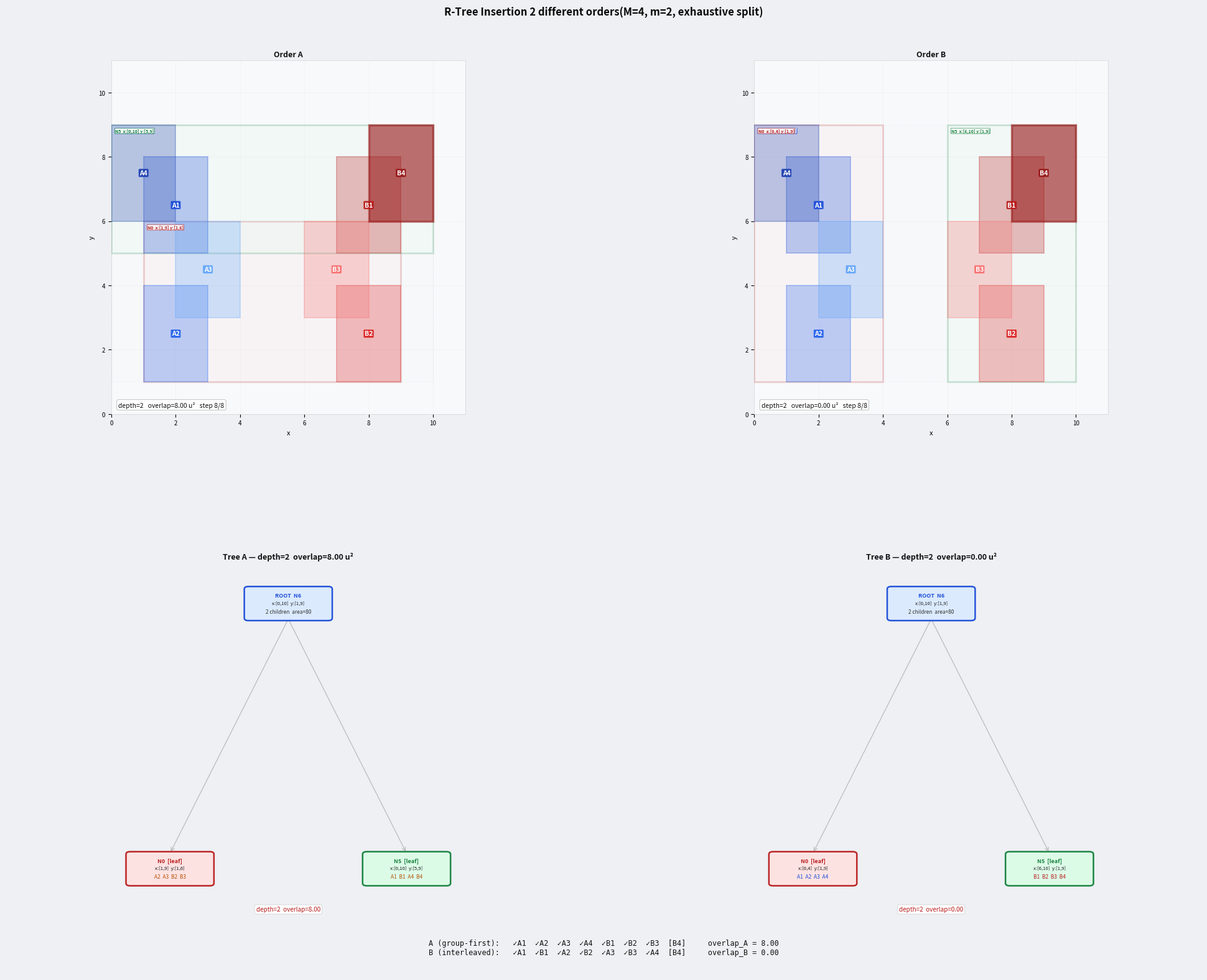

Write Python code to recreate this figure.
"""
R-Tree Insertion Order Comparison — genuinely different trees
=============================================================
Run:   python rtree_animation.py
Output: rtree_animation.html  — open in any browser

Key parameters
--------------
M = 3  (max entries per node)
m = 1  (min entries per node)

8 rectangles: two spatially overlapping clusters (A-side left, B-side right)
with ambiguous bridge members that straddle the center.

Order A (group-first):  A1 A2 A3 A4 -> B1 B2 B3 B4
  First split fires on {A1,A2,A3,A4}. Best split separates by y,
  mixing A4 (top-left) into same leaf as B1/B4 later.
  -> Final: depth=2, overlap=12.0  (BAD grouping)

Order B (interleaved):  A1 B1 A2 B2 A3 B3 A4 B4
  First split fires on {A1,B1,A2,B2}. x-axis separation is clean.
  B-side stays right, A-side stays left from the very first split.
  -> Final: depth=3, overlap=4.0  (GOOD grouping)

This is EXACTLY the motivation for R*-tree forced re-insertion:
the split algorithm is correct but it can only work with whatever
entries happen to be in the node when overflow fires.
"""

import math
import matplotlib
matplotlib.use('Agg')
import matplotlib.pyplot as plt
import matplotlib.patches as mpatches
from matplotlib.patches import FancyBboxPatch
from matplotlib.animation import FuncAnimation

# ═══════════════════════════════════════════════════════════════════
# 1. GEOMETRY
# ═══════════════════════════════════════════════════════════════════

def area(r):    return (r[2]-r[0])*(r[3]-r[1])
def combine(a,b): return (min(a[0],b[0]),min(a[1],b[1]),max(a[2],b[2]),max(a[3],b[3]))
def mbr(rects):
    r=list(rects)
    return (min(x[0] for x in r),min(x[1] for x in r),
            max(x[2] for x in r),max(x[3] for x in r))
def enlargement(m,r): return area(combine(m,r))-area(m)
def overlap_area(a,b):
    ox=max(0,min(a[2],b[2])-max(a[0],b[0]))
    oy=max(0,min(a[3],b[3])-max(a[1],b[1]))
    return ox*oy
def perimeter(r): return 2*((r[2]-r[0])+(r[3]-r[1]))

# ═══════════════════════════════════════════════════════════════════
# 2. EXHAUSTIVE SPLIT
# ═══════════════════════════════════════════════════════════════════

def exhaustive_split(entries, m, M):
    best_ov, best_pe = math.inf, math.inf
    best_g1, best_g2 = None, None
    for axis in range(2):
        for sort_upper in range(2):
            key_fn = (lambda e, a=axis, u=sort_upper: e[1][a + 2*u])
            se = sorted(entries, key=key_fn)
            n  = len(se)
            for k in range(m, n-m+1):
                g1, g2 = se[:k], se[k:]
                m1 = mbr([e[1] for e in g1])
                m2 = mbr([e[1] for e in g2])
                ov = overlap_area(m1, m2)
                pp = perimeter(m1)+perimeter(m2)
                if ov < best_ov or (ov == best_ov and pp < best_pe):
                    best_ov, best_pe = ov, pp
                    best_g1, best_g2 = g1, g2
    return best_g1, best_g2

# ═══════════════════════════════════════════════════════════════════
# 3. R-TREE NODE
# ═══════════════════════════════════════════════════════════════════

_nc = 0

class RNode:
    def __init__(self, is_leaf=True):
        global _nc
        self.nid      = _nc; _nc += 1
        self.is_leaf  = is_leaf
        self.entries  = []
        self.children = []
        self.parent   = None

    def node_mbr(self):
        if self.is_leaf:
            return mbr([e[1] for e in self.entries]) if self.entries else None
        ms = [c.node_mbr() for c in self.children if c.node_mbr() is not None]
        return mbr(ms) if ms else None

    def depth(self):
        if self.is_leaf: return 1
        return 1 + max(c.depth() for c in self.children)

# ═══════════════════════════════════════════════════════════════════
# 4. INSERT + SPLIT
# ═══════════════════════════════════════════════════════════════════

def choose_leaf(node, rect):
    if node.is_leaf: return node
    best, best_enl, best_a = None, math.inf, math.inf
    for ch in node.children:
        mm = ch.node_mbr()
        e  = enlargement(mm, rect) if mm else 0
        a  = area(mm) if mm else 0
        if e < best_enl or (e == best_enl and a < best_a):
            best_enl, best_a, best = e, a, ch
    return choose_leaf(best, rect)

def split_node(node, root, M, m):
    if node.is_leaf:
        g1, g2 = exhaustive_split(node.entries, m, M)
        n2 = RNode(is_leaf=True)
        node.entries = list(g1)
        n2.entries   = list(g2)
    else:
        pseudo = [(str(c.nid), c.node_mbr())
                  for c in node.children if c.node_mbr() is not None]
        g1p, g2p = exhaustive_split(pseudo, m, M)
        g1_ids = {e[0] for e in g1p}
        g2_ids = {e[0] for e in g2p}
        orig = list(node.children)
        n2 = RNode(is_leaf=False)
        node.children = [c for c in orig if str(c.nid) in g1_ids]
        n2.children   = [c for c in orig if str(c.nid) in g2_ids]
        for c in node.children: c.parent = node
        for c in n2.children:   c.parent = n2

    n2.parent = node.parent

    if node is root:
        nr = RNode(is_leaf=False)
        nr.children = [node, n2]
        node.parent = nr
        n2.parent   = nr
        return nr
    else:
        p = node.parent
        n2.parent = p
        p.children.append(n2)
        if len(p.children) > M:
            return split_node(p, root, M, m)
        return root

def insert(root, key, rect, M, m):
    leaf = choose_leaf(root, rect)
    leaf.entries.append((key, rect))
    if len(leaf.entries) > M:
        root = split_node(leaf, root, M, m)
    return root

# ═══════════════════════════════════════════════════════════════════
# 5. DATA
# ═══════════════════════════════════════════════════════════════════

M, m = 4, 2

RECTS = {
    'A1': (1, 5, 3, 8),   # A-cluster left, upper
    'A2': (1, 1, 3, 4),   # A-cluster left, lower
    'A3': (2, 3, 4, 6),   # A-cluster center, mid  (bridge)
    'A4': (0, 6, 2, 9),   # A-cluster far-left, top
    'B1': (7, 5, 9, 8),   # B-cluster right, upper
    'B2': (7, 1, 9, 4),   # B-cluster right, lower
    'B3': (6, 3, 8, 6),   # B-cluster center, mid  (bridge)
    'B4': (8, 6, 10, 9),  # B-cluster far-right, top
}

RECT_COLORS = {
    'A1':'#1D4ED8','A2':'#2563EB','A3':'#60A5FA','A4':'#1E40AF',
    'B1':'#B91C1C','B2':'#DC2626','B3':'#F87171','B4':'#991B1B',
}

ORDER_A = ['A1','A2','A3','A4','B1','B2','B3','B4']  # group-first
ORDER_B = ['A1','B1','A2','B2','A3','B3','A4','B4']  # interleaved

# ═══════════════════════════════════════════════════════════════════
# 6. BUILD FRAMES
# ═══════════════════════════════════════════════════════════════════

def deep_clone(node):
    n = RNode(is_leaf=node.is_leaf)
    n.nid     = node.nid
    n.entries = list(node.entries)
    for c in node.children:
        cc = deep_clone(c); cc.parent = n
        n.children.append(cc)
    return n

def build_frames(order):
    global _nc; _nc = 0
    root = RNode(is_leaf=True)
    frames = []
    for i, key in enumerate(order):
        root = insert(root, key, RECTS[key], M, m)
        frames.append({
            'step':     i+1,
            'total':    len(order),
            'inserted': list(order[:i+1]),
            'current':  key,
            'tree':     deep_clone(root),
        })
    return frames

frames_A = build_frames(ORDER_A)
frames_B = build_frames(ORDER_B)

def total_overlap(tree):
    by_depth = {}
    def collect(node, d):
        mm = node.node_mbr()
        if mm: by_depth.setdefault(d,[]).append(mm)
        if not node.is_leaf:
            for c in node.children: collect(c, d+1)
    collect(tree, 0)
    total = 0.0
    for ms in by_depth.values():
        for i in range(len(ms)):
            for j in range(i+1,len(ms)): total += overlap_area(ms[i], ms[j])
    return total

def tree_summary(tree, indent=0):
    mm = tree.node_mbr(); s = " "*indent
    if tree.is_leaf:
        keys = [e[0] for e in tree.entries]
        return s + f"LEAF N{tree.nid}: {keys}  mbr={mm}\n"
    s += f"INT  N{tree.nid}: {len(tree.children)}ch  mbr={mm}\n"
    for c in tree.children: s += tree_summary(c, indent+4)
    return s

print("="*60)
print(f"M={M}, m={m}")
print(f"Depth A = {frames_A[-1]['tree'].depth()}  |  Overlap A = {total_overlap(frames_A[-1]['tree']):.2f}")
print(f"Depth B = {frames_B[-1]['tree'].depth()}  |  Overlap B = {total_overlap(frames_B[-1]['tree']):.2f}")
print("\nFinal Tree A:"); print(tree_summary(frames_A[-1]['tree']))
print("Final Tree B:"); print(tree_summary(frames_B[-1]['tree']))
print("="*60)

# ═══════════════════════════════════════════════════════════════════
# 7. COLORS
# ═══════════════════════════════════════════════════════════════════

NODE_PALETTE = [
    ('#1D4ED8','#DBEAFE'),
    ('#B91C1C','#FEE2E2'),
    ('#15803D','#DCFCE7'),
    ('#7C3AED','#EDE9FE'),
    ('#B45309','#FEF3C7'),
    ('#0E7490','#CFFAFE'),
    ('#BE185D','#FCE7F3'),
    ('#374151','#F3F4F6'),
    ('#065F46','#D1FAE5'),
    ('#7F1D1D','#FEF2F2'),
]

def assign_colors(tree):
    colors = {}
    queue = [tree]; idx = 0
    while queue:
        node = queue.pop(0)
        colors[node.nid] = NODE_PALETTE[idx % len(NODE_PALETTE)]
        idx += 1
        for c in node.children: queue.append(c)
    return colors

# ═══════════════════════════════════════════════════════════════════
# 8. TREE LAYOUT
# ═══════════════════════════════════════════════════════════════════

def layout_tree(node, xlo=0.04, xhi=0.96, depth=0, pos=None):
    if pos is None: pos = {}
    pos[node.nid] = ((xlo+xhi)/2.0, depth)
    if not node.is_leaf and node.children:
        n = len(node.children); step = (xhi-xlo)/n
        for i,c in enumerate(node.children):
            layout_tree(c, xlo+i*step, xlo+(i+1)*step, depth+1, pos)
    return pos

# ═══════════════════════════════════════════════════════════════════
# 9. SPATIAL PANEL
# ═══════════════════════════════════════════════════════════════════

WORLD = 11

def draw_spatial(ax, frame, title):
    ax.clear()
    ax.set_xlim(0, WORLD); ax.set_ylim(0, WORLD)
    ax.set_aspect('equal', adjustable='box')
    ax.set_facecolor('#F8F9FA')
    ax.set_title(title, fontsize=9, fontweight='bold', pad=4, color='#111')
    ax.set_xlabel('x', fontsize=8); ax.set_ylabel('y', fontsize=8)
    ax.tick_params(labelsize=7)
    ax.grid(True, alpha=0.10, linewidth=0.4, color='#888')
    for sp in ax.spines.values(): sp.set_linewidth(0.4); sp.set_color('#ccc')

    nc = assign_colors(frame['tree'])

    def collect_nodes(node, d, lst):
        lst.append((d, node))
        if not node.is_leaf:
            for c in node.children: collect_nodes(c, d+1, lst)
        return lst

    all_nodes = collect_nodes(frame['tree'], 0, [])
    max_d = max(d for d,_ in all_nodes) if all_nodes else 0

    # draw MBR boxes shallowest first (deepest on top)
    for depth, node in sorted(all_nodes, key=lambda x: x[0]):
        nm = node.node_mbr()
        if not nm: continue
        stroke, fill = nc.get(node.nid, ('#666','#eee'))

        if   depth == 0:     ls,lw,al = ':',  0.9, 0.05
        elif depth == max_d: ls,lw,al = '-',  2.0, 0.19
        else:                ls,lw,al = '--', 1.4, 0.11

        ax.add_patch(mpatches.Rectangle(
            (nm[0],nm[1]), nm[2]-nm[0], nm[3]-nm[1],
            linewidth=lw, edgecolor=stroke, facecolor=fill,
            alpha=al, linestyle=ls, zorder=2+depth
        ))

        # Node label with MBR coordinates
        lbl = f"N{node.nid}  x:[{nm[0]},{nm[2]}] y:[{nm[1]},{nm[3]}]"
        ax.text(nm[0]+0.12, nm[3]-0.12, lbl,
                fontsize=5.0, color=stroke, va='top', fontweight='bold',
                zorder=20+depth,
                bbox=dict(boxstyle='round,pad=0.09', fc='white',
                          ec=stroke, alpha=0.88, linewidth=0.5))

    # data rectangles
    for key in frame['inserted']:
        r   = RECTS[key]
        col = RECT_COLORS[key]
        is_cur = (key == frame['current'])
        ax.add_patch(mpatches.Rectangle(
            (r[0],r[1]), r[2]-r[0], r[3]-r[1],
            linewidth=2.4 if is_cur else 1.4,
            edgecolor=col, facecolor=col,
            alpha=0.62 if is_cur else 0.28, zorder=15
        ))
        cx=(r[0]+r[2])/2; cy=(r[1]+r[3])/2
        ax.text(cx, cy, key, ha='center', va='center',
                fontsize=7.5, fontweight='bold', color='white', zorder=22,
                bbox=dict(boxstyle='round,pad=0.15', fc=col, ec='none', alpha=0.93))

    ov = total_overlap(frame['tree'])
    d  = frame['tree'].depth()
    ax.text(0.02, 0.02,
            f"depth={d}   overlap={ov:.2f} u²   step {frame['step']}/{frame['total']}",
            transform=ax.transAxes, fontsize=7.5, color='#111',
            bbox=dict(boxstyle='round,pad=0.26', fc='white', ec='#aaa', alpha=0.96, lw=0.5))

# ═══════════════════════════════════════════════════════════════════
# 10. TREE PANEL
# ═══════════════════════════════════════════════════════════════════

def draw_tree_panel(ax, frame, title):
    ax.clear()
    ax.set_xlim(0,1); ax.set_ylim(-0.06,1.06)
    ax.set_aspect('auto'); ax.axis('off')
    ax.set_facecolor('#F8F9FA')
    ax.set_title(title, fontsize=9, fontweight='bold', pad=4, color='#111')

    tree  = frame['tree']
    tdep  = tree.depth()
    pos   = layout_tree(tree, 0.04, 0.96, 0)
    nc    = assign_colors(tree)

    BW, BH = 0.155, 0.092

    def yp(d):
        if tdep==1: return 0.50
        return 0.93 - d*(0.84/(tdep-1))

    def gxy(nid):
        cx,d = pos[nid]; return cx, yp(d)

    # edges
    def draw_edges(node):
        if node.is_leaf: return
        px,py = gxy(node.nid)
        for c in node.children:
            cx,cy = gxy(c.nid)
            ax.annotate('', xy=(cx,cy+BH/2+0.003), xytext=(px,py-BH/2-0.003),
                arrowprops=dict(arrowstyle='->', color='#bbb', lw=0.9,
                                connectionstyle='arc3,rad=0'), zorder=1)
            draw_edges(c)
    draw_edges(tree)

    # nodes
    def draw_nodes(node):
        cx,cy = gxy(node.nid)
        stroke, fill = nc.get(node.nid, ('#555','#f0f0f0'))
        nm = node.node_mbr()

        ax.add_patch(FancyBboxPatch(
            (cx-BW/2, cy-BH/2), BW, BH,
            boxstyle='round,pad=0.008',
            linewidth=1.8, edgecolor=stroke, facecolor=fill,
            alpha=0.96, zorder=5
        ))

        # name
        if node is tree:          name = f"ROOT  N{node.nid}"
        elif node.is_leaf:        name = f"N{node.nid}  [leaf]"
        else:                     name = f"N{node.nid}  [int]"

        # MBR
        coord = (f"x:[{nm[0]},{nm[2]}]  y:[{nm[1]},{nm[3]}]" if nm else "(empty)")

        # content
        if node.is_leaf:
            keys  = [e[0] for e in node.entries]
            line3 = "  ".join(keys) if keys else "—"
            # colour the keys by their side
            a_keys = [k for k in keys if k.startswith('A')]
            b_keys = [k for k in keys if k.startswith('B')]
            if a_keys and b_keys:
                line3 = "  ".join(keys) + ""
                line3_col = '#B45309'    # amber = warning
            elif a_keys:
                line3_col = '#1D4ED8'
            elif b_keys:
                line3_col = '#B91C1C'
            else:
                line3_col = '#333'
        else:
            a_val = area(nm) if nm else 0
            line3 = f"{len(node.children)} children  area={a_val:.0f}"
            line3_col = '#333'

        ax.text(cx, cy+0.025, name,
                ha='center', va='center', fontsize=6.5, fontweight='bold',
                color=stroke, zorder=10)
        ax.text(cx, cy+0.001, coord,
                ha='center', va='center', fontsize=5.6, color='#1a1a1a', zorder=10)
        ax.text(cx, cy-0.025, line3,
                ha='center', va='center', fontsize=6.0, color=line3_col, zorder=10)

        if not node.is_leaf:
            for c in node.children: draw_nodes(c)

    draw_nodes(tree)

    # summary bar
    ov = total_overlap(tree)
    d  = tree.depth()
    if d == 2:
        msg = f"depth={d}  overlap={ov:.2f}"
        mc  = '#B91C1C'
    else:
        msg = f"depth={d}  overlap={ov:.2f}"
        mc  = '#15803D'

    ax.text(0.5, 0.01, msg,
            ha='center', va='bottom', transform=ax.transAxes,
            fontsize=7.2, color=mc,
            bbox=dict(boxstyle='round,pad=0.25', fc='white', ec='#ccc', alpha=0.97, lw=0.5))

# ═══════════════════════════════════════════════════════════════════
# 11. FIGURE + ANIMATION
# ═══════════════════════════════════════════════════════════════════

fig = plt.figure(figsize=(20, 16), facecolor='#EEF0F3')

gs = fig.add_gridspec(2, 2,
                      left=0.04, right=0.97,
                      top=0.92,  bottom=0.06,
                      hspace=0.42, wspace=0.25)

ax_spA = fig.add_subplot(gs[0,0])
ax_spB = fig.add_subplot(gs[0,1])
ax_trA = fig.add_subplot(gs[1,0])
ax_trB = fig.add_subplot(gs[1,1])

fig.suptitle(
    "R-Tree Insertion 2 different orders(M=4, m=2, exhaustive split)\n"
   ,
    fontsize=12, fontweight='bold', y=0.975, color='#0a0a0a'
)

seq_ax = fig.add_axes([0.02, 0.002, 0.96, 0.052])
seq_ax.axis('off')
seq_txt = seq_ax.text(0.5, 0.5, '', ha='center', va='center',
                      fontsize=8.5, color='#111',
                      transform=seq_ax.transAxes,
                      fontfamily='monospace')

def make_seq(order, cur_idx):
    parts = []
    for i, k in enumerate(order):
        if   i <  cur_idx: parts.append(f"\u2713{k}")
        elif i == cur_idx: parts.append(f"[{k}]")
        else:               parts.append(f" {k} ")
    return "  ".join(parts)

def update(fi):
    fA = frames_A[fi]; fB = frames_B[fi]
    ovA = total_overlap(fA['tree']); ovB = total_overlap(fB['tree'])
    dA  = fA['tree'].depth();        dB  = fB['tree'].depth()

    draw_spatial(ax_spA, fA, "Order A")
    draw_spatial(ax_spB, fB, "Order B")

    draw_tree_panel(ax_trA, fA, f"Tree A — depth={dA}  overlap={ovA:.2f} u²")
    draw_tree_panel(ax_trB, fB, f"Tree B — depth={dB}  overlap={ovB:.2f} u²")

    seq_txt.set_text(
        f"A (group-first):   {make_seq(ORDER_A, fi)}     overlap_A = {ovA:.2f}\n"
        f"B (interleaved):   {make_seq(ORDER_B, fi)}     overlap_B = {ovB:.2f}"
    )

ani = FuncAnimation(fig, update, frames=len(frames_A),
                    interval=2200, repeat=True, blit=False)

out = 'rtree_animation.html'
print(f"Saving to {out} — please wait …")
with open(out, 'w') as f:
    f.write(ani.to_jshtml())
print(f"Done!   xdg-open {out}")
plt.close(fig)
